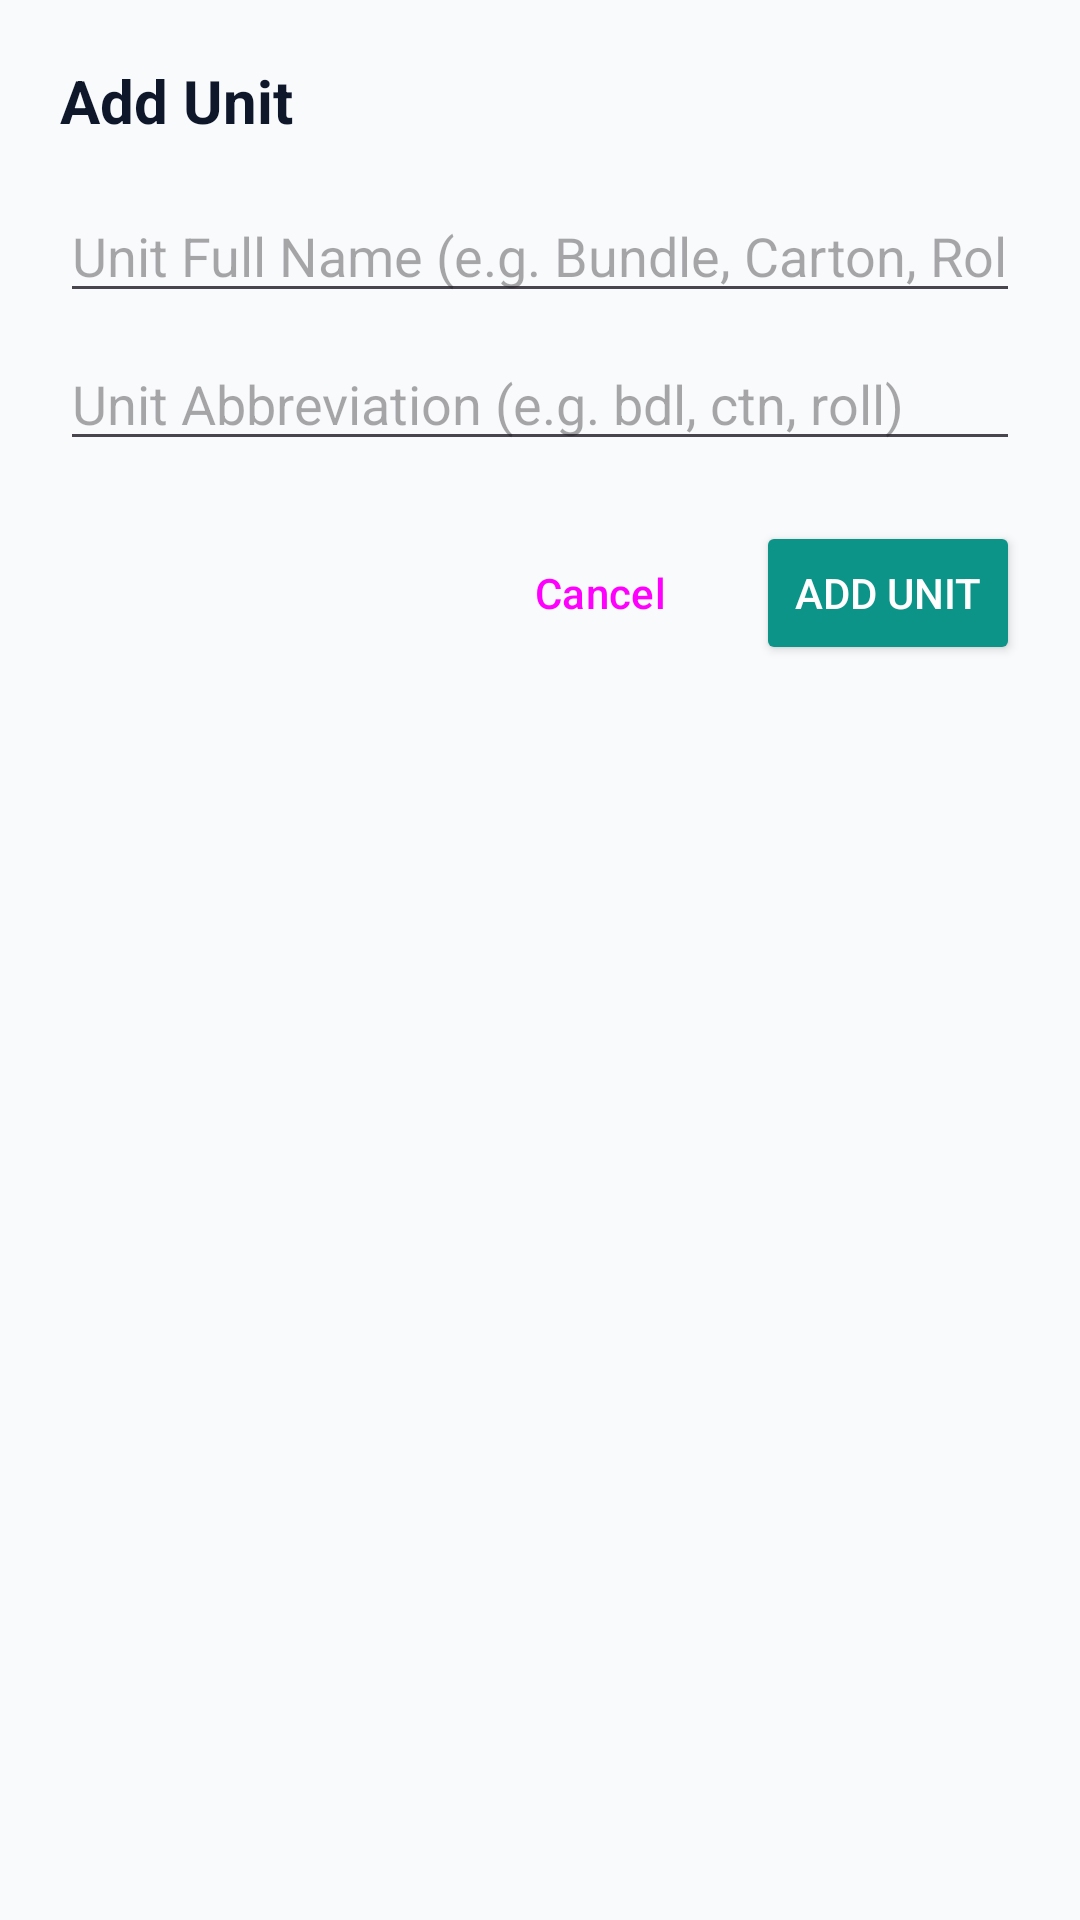

The Android layout XML behind this screen, and the referenced resources:
<!-- AndroidManifest.xml: application theme Theme.MarketingTracker -->
<!-- res/layout/dialog_add_unit.xml -->
<?xml version="1.0" encoding="utf-8"?>
<LinearLayout xmlns:android="http://schemas.android.com/apk/res/android"
    android:layout_width="match_parent"
    android:layout_height="wrap_content"
    android:background="@drawable/bg_dialog"
    android:orientation="vertical"
    android:padding="20dp">

    <TextView
        android:layout_width="wrap_content"
        android:layout_height="wrap_content"
        android:text="Add Unit"
        android:textColor="@color/text_primary"
        android:textSize="20sp"
        android:textStyle="bold" />

    <EditText
        android:id="@+id/etUnitName"
        android:layout_width="match_parent"
        android:layout_height="wrap_content"
        android:layout_marginTop="16dp"
        android:hint="Unit Full Name (e.g. Bundle, Carton, Roll)"
        android:inputType="textCapWords" />

    <EditText
        android:id="@+id/etUnitSymbol"
        android:layout_width="match_parent"
        android:layout_height="wrap_content"
        android:layout_marginTop="8dp"
        android:hint="Unit Abbreviation (e.g. bdl, ctn, roll)"
        android:inputType="text" />

    <LinearLayout
        android:layout_width="match_parent"
        android:layout_height="wrap_content"
        android:layout_marginTop="20dp"
        android:gravity="end"
        android:orientation="horizontal">

        <Button
            android:id="@+id/btnCancelUnit"
            style="@style/Widget.Material3.Button.TextButton"
            android:layout_width="wrap_content"
            android:layout_height="wrap_content"
            android:text="Cancel" />

        <Button
            android:id="@+id/btnSaveUnit"
            android:layout_width="wrap_content"
            android:layout_height="wrap_content"
            android:layout_marginStart="8dp"
            android:backgroundTint="@color/primary"
            android:text="Add Unit"
            android:textColor="@android:color/white" />

    </LinearLayout>

</LinearLayout>
<!-- resources referenced by this layout -->
<resources>
  <color name="primary">#0D9488</color>
  <color name="text_primary">#0F172A</color>
  <style name="Theme.MarketingTracker" parent="Theme.Material3.DayNight.NoActionBar">
          <item name="colorPrimary">@color/primary</item>
          <item name="colorPrimaryDark">@color/primary_dark</item>
          <item name="colorAccent">@color/accent</item>
          <item name="android:windowBackground">@color/background</item>
          <item name="android:statusBarColor">@color/primary_dark</item>
          <item name="android:navigationBarColor">@color/surface</item>
      </style>
  <color name="primary_dark">#0F766E</color>
  <color name="accent">#F59E0B</color>
  <color name="background">#F8FAFC</color>
  <color name="surface">#FFFFFF</color>
</resources>
